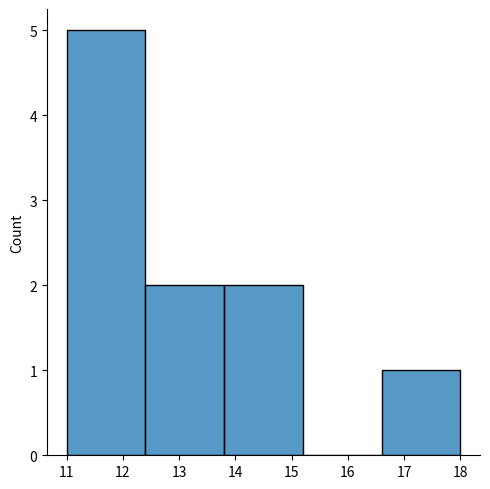

Reproduce this figure in Python.
from numpy import random
import matplotlib.pyplot as plt
import seaborn as sns
x = sns.displot(random.binomial(n=25,p=0.5,size=10))
plt.show()
